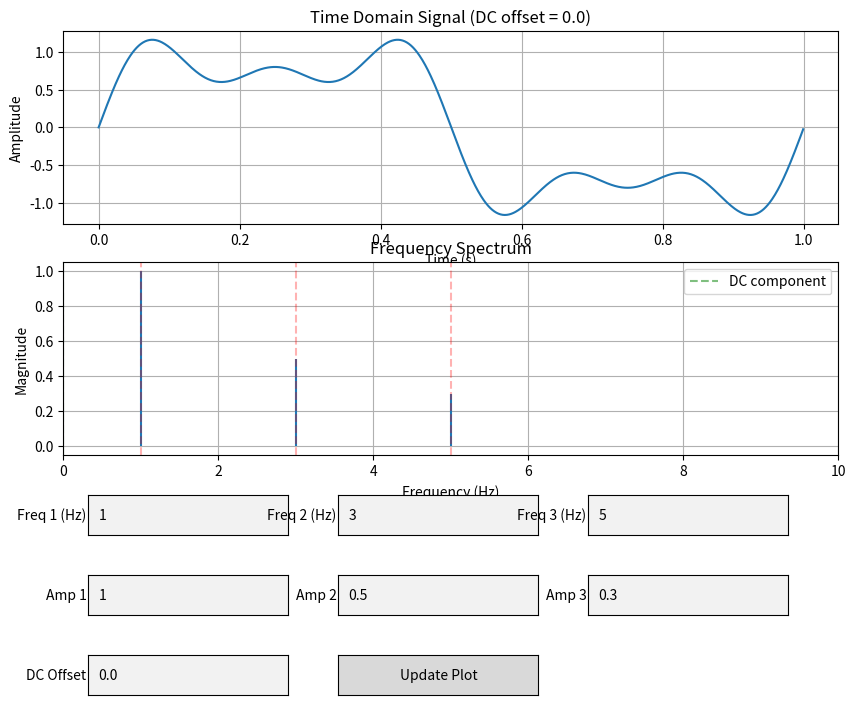

This chart was generated by the following Python code:
import numpy as np
import matplotlib.pyplot as plt
from matplotlib.widgets import Button, TextBox

class SignalPlotter:
    def __init__(self):
        # Initialize parameters
        self.frequencies = [1, 3, 5]  # Default frequencies in Hz
        self.amplitudes = [1, 0.5, 0.3]  # Default amplitudes
        self.dc_offset = 0.0  # DC component
        self.sampling_rate = 1000  # Samples per second
        self.duration = 1.0  # Duration in seconds
        
        # Create time array
        self.t = np.linspace(0, self.duration, int(self.sampling_rate * self.duration), endpoint=False)
        
        # Create figure and axes
        self.fig, (self.ax_signal, self.ax_spectrum) = plt.subplots(2, 1, figsize=(10, 8))
        plt.subplots_adjust(bottom=0.35)
        
        # Create UI elements
        self.create_ui()
        
        # Plot initial signal
        self.update_plot()
        
    def create_ui(self):
        # Add frequency input boxes
        ax_freq1 = plt.axes([0.15, 0.25, 0.2, 0.05])
        ax_freq2 = plt.axes([0.4, 0.25, 0.2, 0.05])
        ax_freq3 = plt.axes([0.65, 0.25, 0.2, 0.05])
        
        self.freq1_box = TextBox(ax_freq1, 'Freq 1 (Hz)', initial=str(self.frequencies[0]))
        self.freq2_box = TextBox(ax_freq2, 'Freq 2 (Hz)', initial=str(self.frequencies[1]))
        self.freq3_box = TextBox(ax_freq3, 'Freq 3 (Hz)', initial=str(self.frequencies[2]))
        
        # Add amplitude input boxes
        ax_amp1 = plt.axes([0.15, 0.15, 0.2, 0.05])
        ax_amp2 = plt.axes([0.4, 0.15, 0.2, 0.05])
        ax_amp3 = plt.axes([0.65, 0.15, 0.2, 0.05])
        
        self.amp1_box = TextBox(ax_amp1, 'Amp 1', initial=str(self.amplitudes[0]))
        self.amp2_box = TextBox(ax_amp2, 'Amp 2', initial=str(self.amplitudes[1]))
        self.amp3_box = TextBox(ax_amp3, 'Amp 3', initial=str(self.amplitudes[2]))
        
        # Add DC offset input box
        ax_dc = plt.axes([0.15, 0.05, 0.2, 0.05])
        self.dc_box = TextBox(ax_dc, 'DC Offset', initial=str(self.dc_offset))
        
        # Add update button
        ax_update = plt.axes([0.4, 0.05, 0.2, 0.05])
        self.update_button = Button(ax_update, 'Update Plot')
        self.update_button.on_clicked(self.on_update)
        
        # Set callback functions for text boxes
        self.freq1_box.on_submit(self.on_update)
        self.freq2_box.on_submit(self.on_update)
        self.freq3_box.on_submit(self.on_update)
        self.amp1_box.on_submit(self.on_update)
        self.amp2_box.on_submit(self.on_update)
        self.amp3_box.on_submit(self.on_update)
        self.dc_box.on_submit(self.on_update)
    
    def on_update(self, event=None):
        try:
            # Update frequencies
            self.frequencies[0] = float(self.freq1_box.text)
            self.frequencies[1] = float(self.freq2_box.text)
            self.frequencies[2] = float(self.freq3_box.text)
            
            # Update amplitudes
            self.amplitudes[0] = float(self.amp1_box.text)
            self.amplitudes[1] = float(self.amp2_box.text)
            self.amplitudes[2] = float(self.amp3_box.text)
            
            # Update DC offset
            self.dc_offset = float(self.dc_box.text)
            
            self.update_plot()
        except ValueError:
            print("Please enter valid numbers")
    
    def generate_signal(self):
        signal = np.zeros_like(self.t) + self.dc_offset / 2  # Start with DC component
        for freq, amp in zip(self.frequencies, self.amplitudes):
            if freq > 0:  # Only add if frequency is positive
                signal += amp * np.sin(2 * np.pi * freq * self.t)
        return signal
    
    def compute_spectrum(self, signal):
        n = len(signal)
        fft_result = np.fft.fft(signal)
        fft_magnitude = np.abs(fft_result) / n  * 2 # Normalize
        freqs = np.fft.fftfreq(n, 1/self.sampling_rate)
        
        # Only return the first half (positive frequencies)
        half_n = n // 2
        return freqs[:half_n], fft_magnitude[:half_n]
    
    def update_plot(self):
        # Generate signal
        signal = self.generate_signal()
        
        # Compute spectrum
        freqs, spectrum = self.compute_spectrum(signal)
        
        # Plot time domain signal
        self.ax_signal.clear()
        self.ax_signal.plot(self.t, signal)
        self.ax_signal.set_title(f'Time Domain Signal (DC offset = {self.dc_offset})')
        self.ax_signal.set_xlabel('Time (s)')
        self.ax_signal.set_ylabel('Amplitude')
        self.ax_signal.grid(True)
        
        # Plot frequency spectrum
        self.ax_spectrum.clear()
        self.ax_spectrum.stem(freqs, spectrum, markerfmt=' ', basefmt=" ")
        self.ax_spectrum.set_title('Frequency Spectrum')
        self.ax_spectrum.set_xlabel('Frequency (Hz)')
        self.ax_spectrum.set_ylabel('Magnitude')
        self.ax_spectrum.set_xlim(0, max(10, max(self.frequencies) * 1.5))
        self.ax_spectrum.grid(True)
        
        # Highlight the component frequencies
        self.ax_spectrum.axvline(x=0, color='g', linestyle='--', alpha=0.5, label='DC component')
        for freq, amp in zip(self.frequencies, self.amplitudes):
            if freq > 0:
                self.ax_spectrum.axvline(x=freq, color='r', linestyle='--', alpha=0.3)
        
        self.ax_spectrum.legend()
        plt.draw()

# Create and show the plotter
plotter = SignalPlotter()
plt.show()